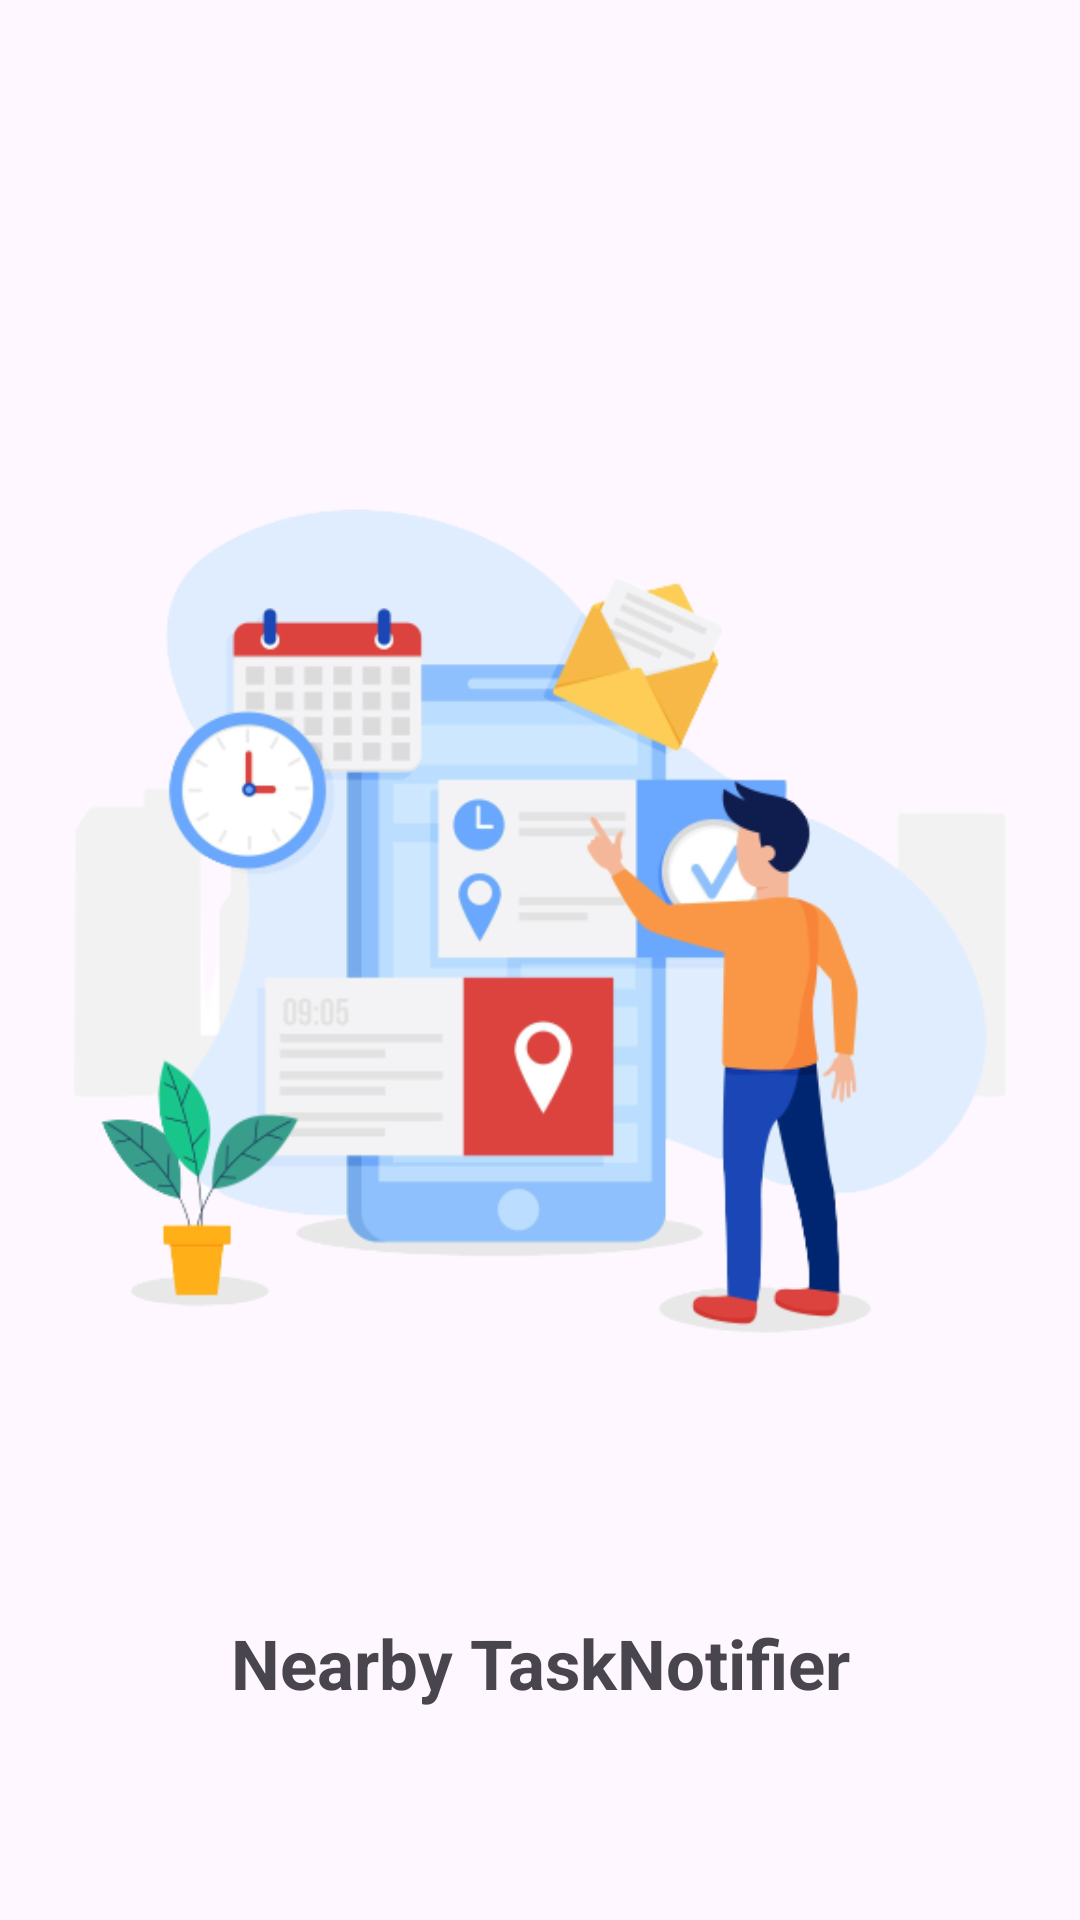

Android layout source for this screen:
<!-- AndroidManifest.xml: application theme Theme.LocBasedReminder -->
<!-- res/layout/splash_screen.xml -->
<?xml version="1.0" encoding="utf-8"?>
<androidx.constraintlayout.widget.ConstraintLayout xmlns:android="http://schemas.android.com/apk/res/android"
    xmlns:app="http://schemas.android.com/apk/res-auto"
    xmlns:tools="http://schemas.android.com/tools"
    android:layout_width="match_parent"
    android:layout_height="match_parent"
    android:background="@drawable/splash_screen"
   >

    <ImageView
        android:id="@+id/SplashScreenImage"
        android:layout_width="311dp"
        android:layout_height="445dp"
        android:src="@drawable/icon_splashscreen"
        app:layout_constraintBottom_toBottomOf="parent"
        app:layout_constraintLeft_toLeftOf="parent"
        app:layout_constraintRight_toRightOf="parent"
        app:layout_constraintTop_toTopOf="parent"
        app:layout_constraintVertical_bias="0.444" />

    <TextView
        android:layout_width="wrap_content"
        android:layout_height="wrap_content"
        android:text="@string/app_name"
        android:textSize="23sp"
        android:textStyle="bold"
        app:layout_constraintBottom_toBottomOf="parent"
        app:layout_constraintEnd_toEndOf="parent"
        app:layout_constraintStart_toStartOf="parent"
        app:layout_constraintTop_toBottomOf="@+id/SplashScreenImage"
        app:layout_constraintVertical_bias="0.096" />

</androidx.constraintlayout.widget.ConstraintLayout>
<!-- resources referenced by this layout -->
<resources>
  <!-- drawable icon_splashscreen: png bitmap (drawable, 98252 bytes) -->
  <string name="app_name">Nearby TaskNotifier</string>
  <style name="Theme.LocBasedReminder" parent="Base.Theme.LocBasedReminder" />
  <style name="Base.Theme.LocBasedReminder" parent="Theme.Material3.DayNight.NoActionBar">
          
          
      </style>
</resources>
